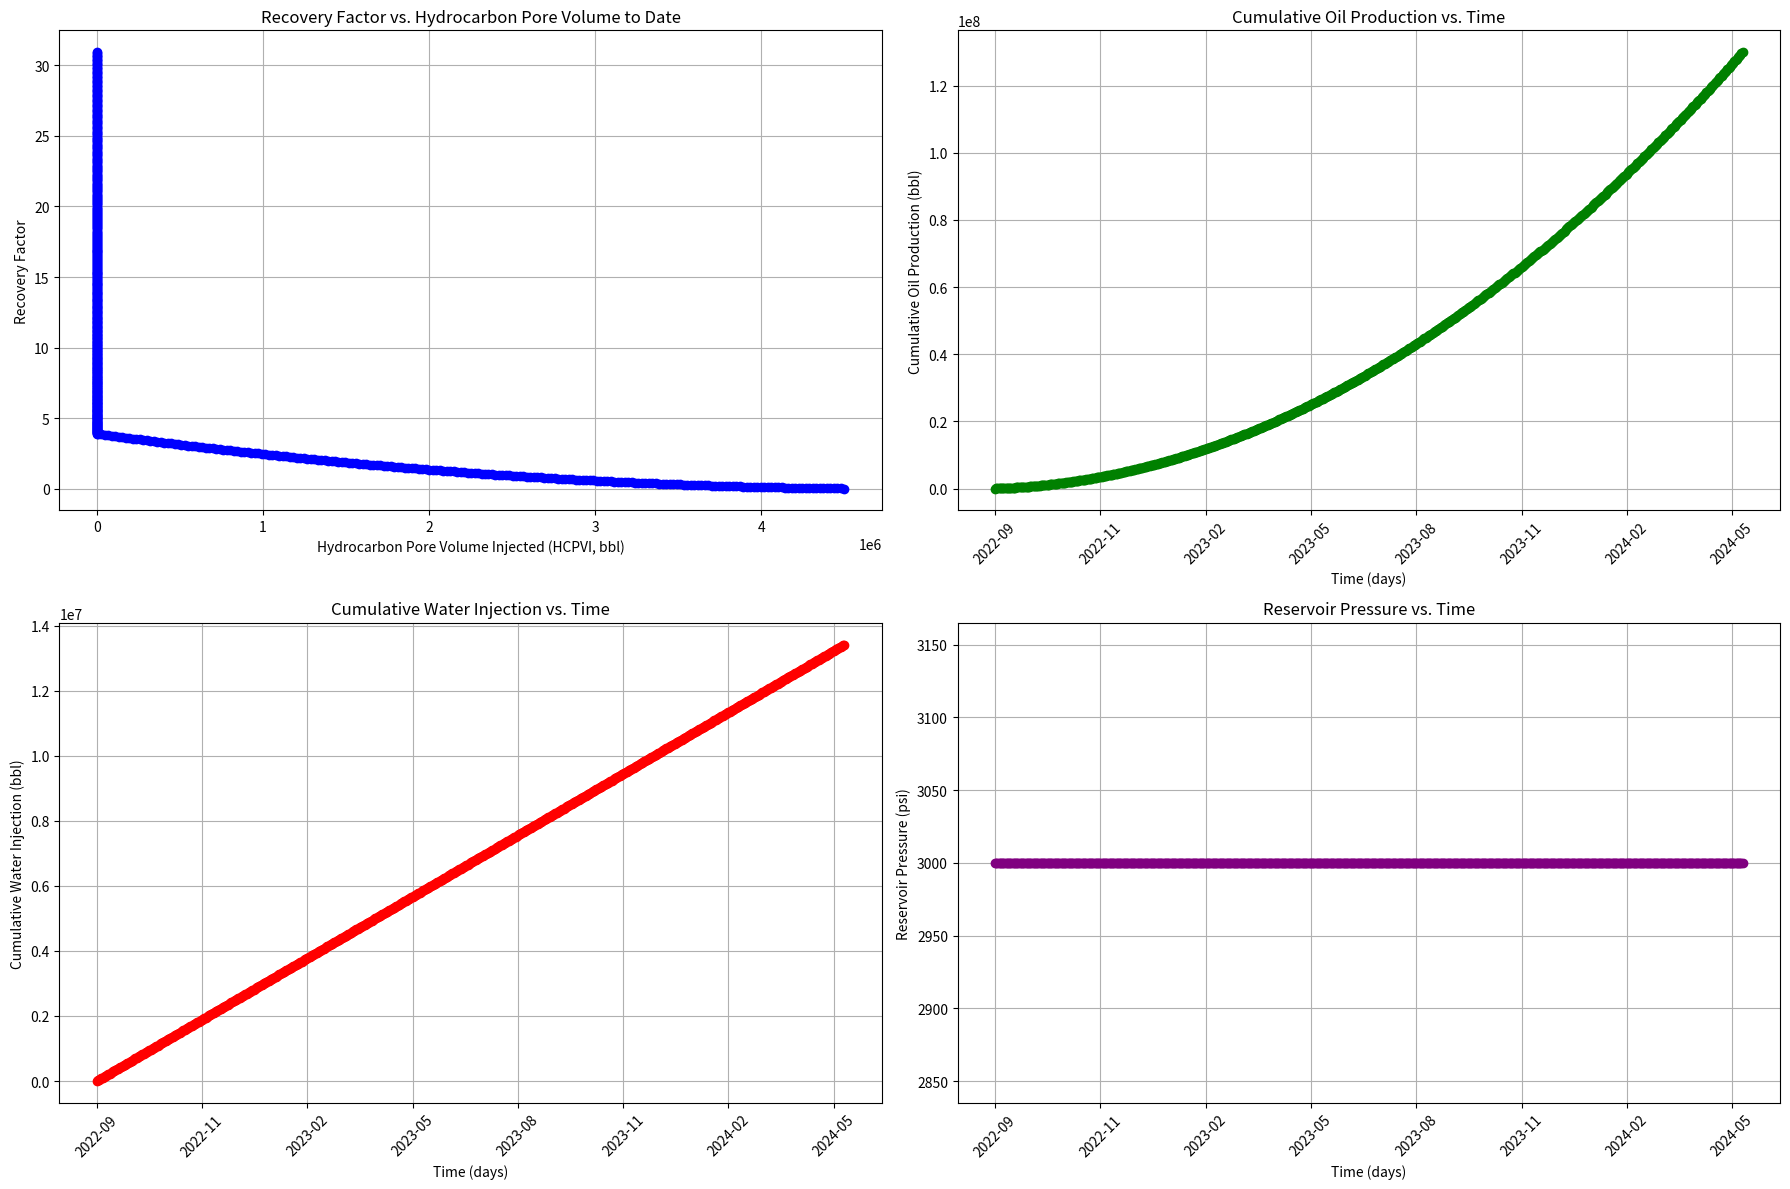

The matplotlib source for this figure:
# -*- coding: utf-8 -*-
"""
Created on Thu Jun 20 08:26:48 2024

@author: AHernandez
"""
import numpy as np
import matplotlib.pyplot as plt
from datetime import datetime, timedelta

# Reservoir parameters
HCPV_initial = 4500000.0  # Hydrocarbon pore volume in reservoir conditions (bbl)
OOIP = 4200000.0          # Original oil in place (STB)
current_production = 5000.0  # Current production rate per well (bbl/day)
injection_pressure_initial = 3000.0  # Initial reservoir pressure (psi)
injection_pressure_target = 4000.0   # Target reservoir pressure (psi)
oil_formation_volume_factor = 1.045  # Oil formation volume factor (bbl/STB)
water_formation_volume_factor = 1.0  # Water formation volume factor (bbl/bbl)

# Simulation parameters
start_date = datetime(2022, 9, 1)
end_date = datetime(2024, 6, 1)
dt = timedelta(days=1)
current_date = start_date

# Production rate increase parameters
initial_daily_production = 3000.0  # Initial production rate (bbl/day)
daily_production_increase = 150.0  # Daily increase in production rate (bbl/day)

# Calculate injection rate Q_inj to increase reservoir pressure
Q_prod = current_production * 4  # Total production rate from 4 producers
delta_pressure = injection_pressure_target - injection_pressure_initial

# Net injection rate to achieve the pressure increase
Q_inj = Q_prod + delta_pressure / (dt.days * water_formation_volume_factor)

# Initialize variables
hpvi_values = []
recovery_factor_values = []
cumulative_production = []
cumulative_water_injection = []
reservoir_pressure = []

# Initial conditions
total_oil_produced = 0.0
total_water_injected = 0.0
current_hpvi = HCPV_initial
current_reservoir_pressure = injection_pressure_initial

while current_date <= end_date:
    # Calculate hydrocarbon pore volume to date
    days_passed = (current_date - start_date).days
    hpvi = max(0, HCPV_initial - total_water_injected)  # Ensure HCPVI is non-negative
    
    # Calculate recovery factor to date
    recovery_factor = total_oil_produced / OOIP
    
    # Append values for plotting
    hpvi_values.append(hpvi)
    recovery_factor_values.append(recovery_factor)
    
    # Calculate cumulative production and cumulative water injection
    cumulative_production.append(total_oil_produced)
    cumulative_water_injection.append(total_water_injected)
    
    # Calculate reservoir pressure change due to injection and production
    delta_p = (Q_inj - 4 * Q_prod) * dt.days * water_formation_volume_factor / oil_formation_volume_factor
    current_reservoir_pressure += delta_p
    
    # Store current reservoir pressure (ensure it doesn't decrease below initial)
    if current_reservoir_pressure < injection_pressure_initial:
        current_reservoir_pressure = injection_pressure_initial
    reservoir_pressure.append(current_reservoir_pressure)
    
    # Update total oil produced and total water injected for the current day
    daily_oil_production = (initial_daily_production + days_passed * daily_production_increase) * 4 * dt.days  # 4 producers
    daily_water_injection = Q_inj * dt.days
    
    total_oil_produced += daily_oil_production
    total_water_injected += daily_water_injection
    
    # Move to the next day
    current_date += dt

# Convert dates to months for plotting
dates_monthly = np.arange(0, len(cumulative_production), 90)
date_labels = [(start_date + timedelta(days=int(d))).strftime('%Y-%m') for d in dates_monthly]

# Plotting results
plt.figure(figsize=(18, 12))

# Recovery factor vs. Hydrocarbon Pore Volume to Date
plt.subplot(2, 2, 1)
plt.plot(hpvi_values, recovery_factor_values, marker='o', linestyle='-', color='b')
plt.title('Recovery Factor vs. Hydrocarbon Pore Volume to Date')
plt.xlabel('Hydrocarbon Pore Volume Injected (HCPVI, bbl)')
plt.ylabel('Recovery Factor')
plt.grid(True)

# Cumulative Oil Production vs. Time
plt.subplot(2, 2, 2)
plt.plot(np.arange(len(cumulative_production)), cumulative_production, marker='o', linestyle='-', color='g')
plt.title('Cumulative Oil Production vs. Time')
plt.xlabel('Time (days)')
plt.ylabel('Cumulative Oil Production (bbl)')
plt.xticks(dates_monthly, date_labels, rotation=45)
plt.grid(True)

# Cumulative Water Injection vs. Time
plt.subplot(2, 2, 3)
plt.plot(np.arange(len(cumulative_water_injection)), cumulative_water_injection, marker='o', linestyle='-', color='r')
plt.title('Cumulative Water Injection vs. Time')
plt.xlabel('Time (days)')
plt.ylabel('Cumulative Water Injection (bbl)')
plt.xticks(dates_monthly, date_labels, rotation=45)
plt.grid(True)

# Reservoir Pressure vs. Time
plt.subplot(2, 2, 4)
plt.plot(np.arange(len(reservoir_pressure)), reservoir_pressure, marker='o', linestyle='-', color='purple')
plt.title('Reservoir Pressure vs. Time')
plt.xlabel('Time (days)')
plt.ylabel('Reservoir Pressure (psi)')
plt.xticks(dates_monthly, date_labels, rotation=45)
plt.grid(True)

plt.tight_layout()
plt.show()
